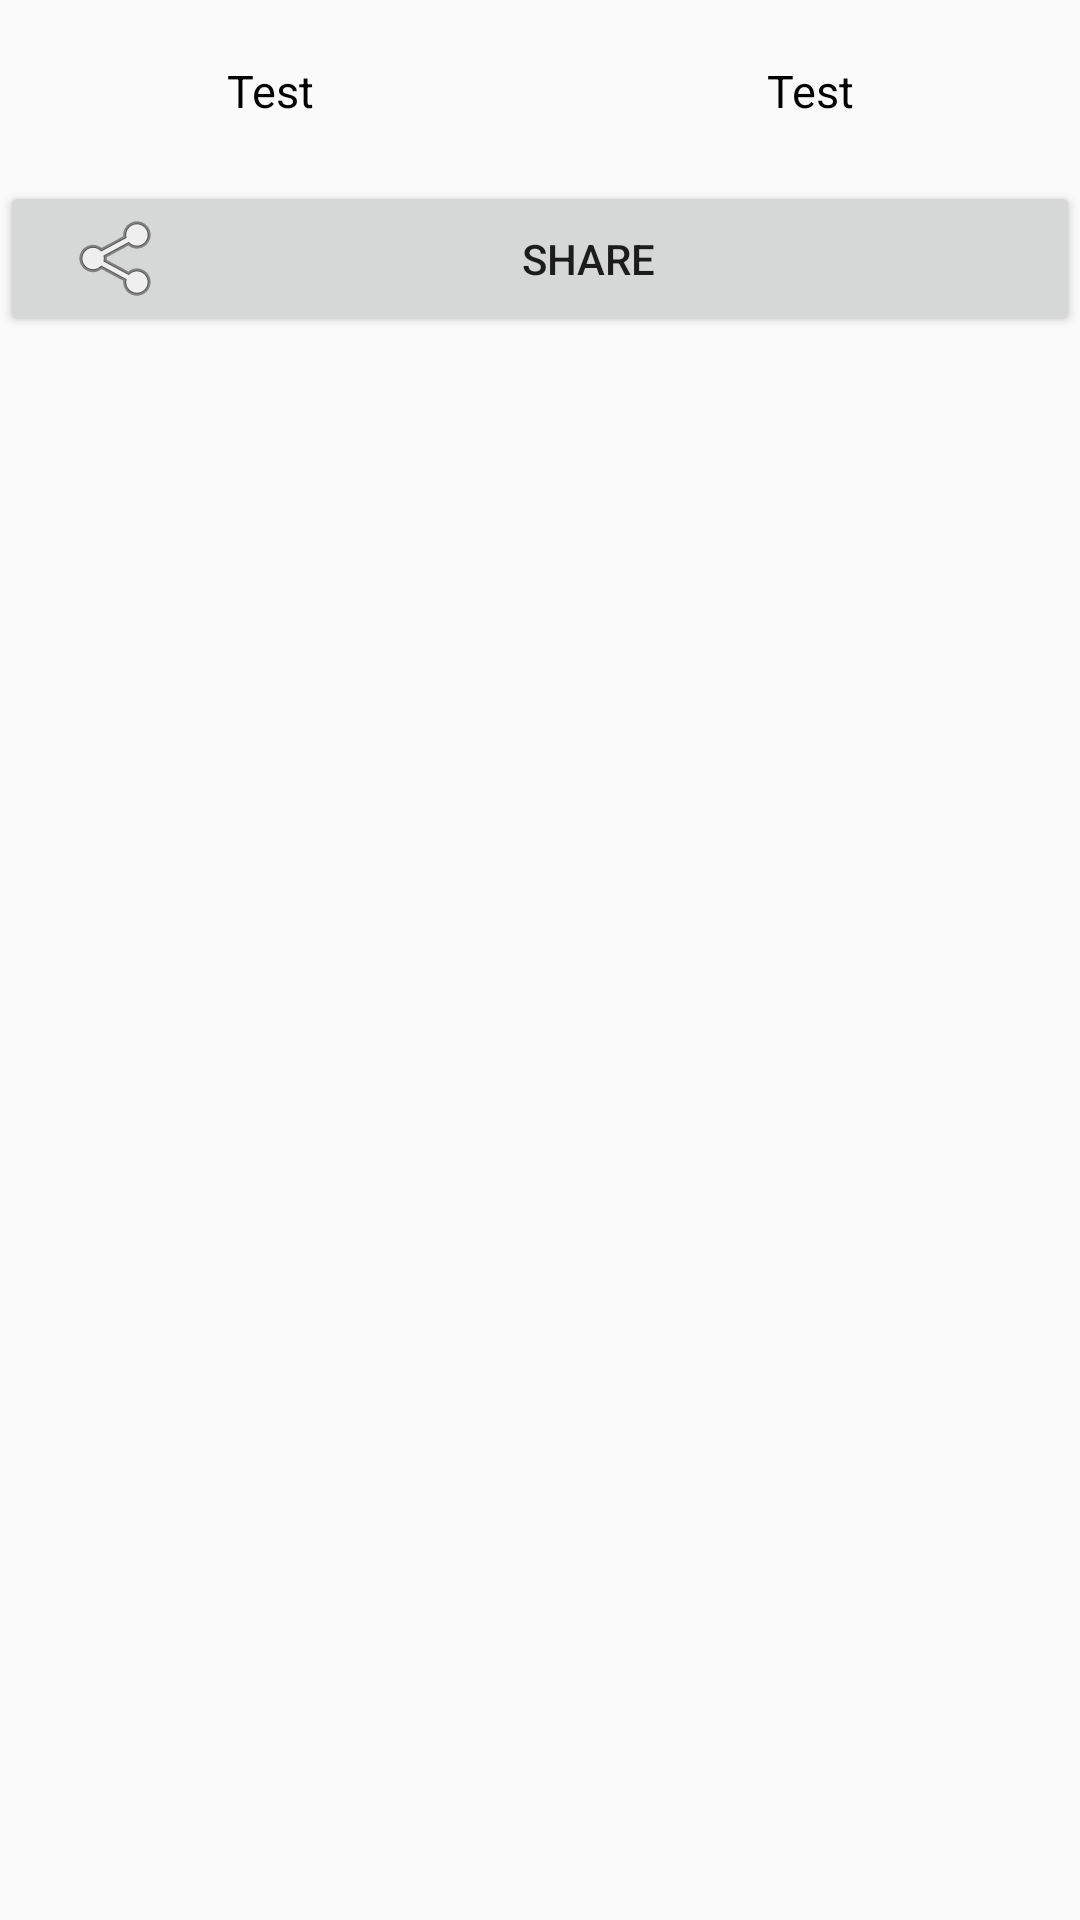

This screen was rendered from an Android layout file. Write that file and the resources it references.
<!-- AndroidManifest.xml: application theme AppTheme -->
<!-- res/layout/detail_fragment.xml -->
<?xml version="1.0" encoding="utf-8"?>
<LinearLayout xmlns:android="http://schemas.android.com/apk/res/android"
    android:layout_width="match_parent"
    android:layout_height="match_parent"
    android:orientation="vertical">

    <LinearLayout
        android:layout_width="match_parent"
        android:layout_height="wrap_content"
        android:layout_marginTop="20dp">

        <TextView
            android:id="@+id/league_textview"
            android:layout_width="wrap_content"
            android:layout_height="wrap_content"
            android:layout_weight="1"
            android:gravity="center"
            android:text="@string/test_text"
            android:contentDescription="@string/league"
            android:textColor="@android:color/black"
            android:textSize="@dimen/League" />

        <TextView
            android:id="@+id/matchday_textview"
            android:layout_width="wrap_content"
            android:layout_height="wrap_content"
            android:layout_weight="1"
            android:gravity="center"
            android:text="@string/test_text"
            android:contentDescription="@string/matchday_number"
            android:textColor="@android:color/black"
            android:textSize="@dimen/League" />
    </LinearLayout>

    <FrameLayout
        android:layout_width="match_parent"
        android:layout_height="wrap_content"
        android:layout_marginTop="20dp">

        <Button
            android:id="@+id/share_button"
            android:layout_width="match_parent"
            android:layout_height="wrap_content"
            android:layout_gravity="center"
            style="@style/ShareButton"
            android:contentDescription="@string/share_text"
            android:gravity="center"
            android:text="@string/share_text" />
    </FrameLayout>

</LinearLayout>
<!-- resources referenced by this layout -->
<resources>
  <dimen name="League">15sp</dimen>
  <string name="league">League</string>
  <string name="matchday_number">Matchday number</string>
  <string name="share_text">Share</string>
  <string name="test_text">Test</string>
  <style name="ShareButton">
          <item name="android:paddingLeft">@dimen/padding_share</item>
          <item name="android:paddingRight">@dimen/padding_share</item>
          <item name="android:drawableLeft">@android:drawable/ic_menu_share</item>
      </style>
  <style name="AppTheme" parent="Theme.AppCompat.Light.DarkActionBar">
          
      </style>
  <dimen name="padding_share">24dp</dimen>
</resources>
